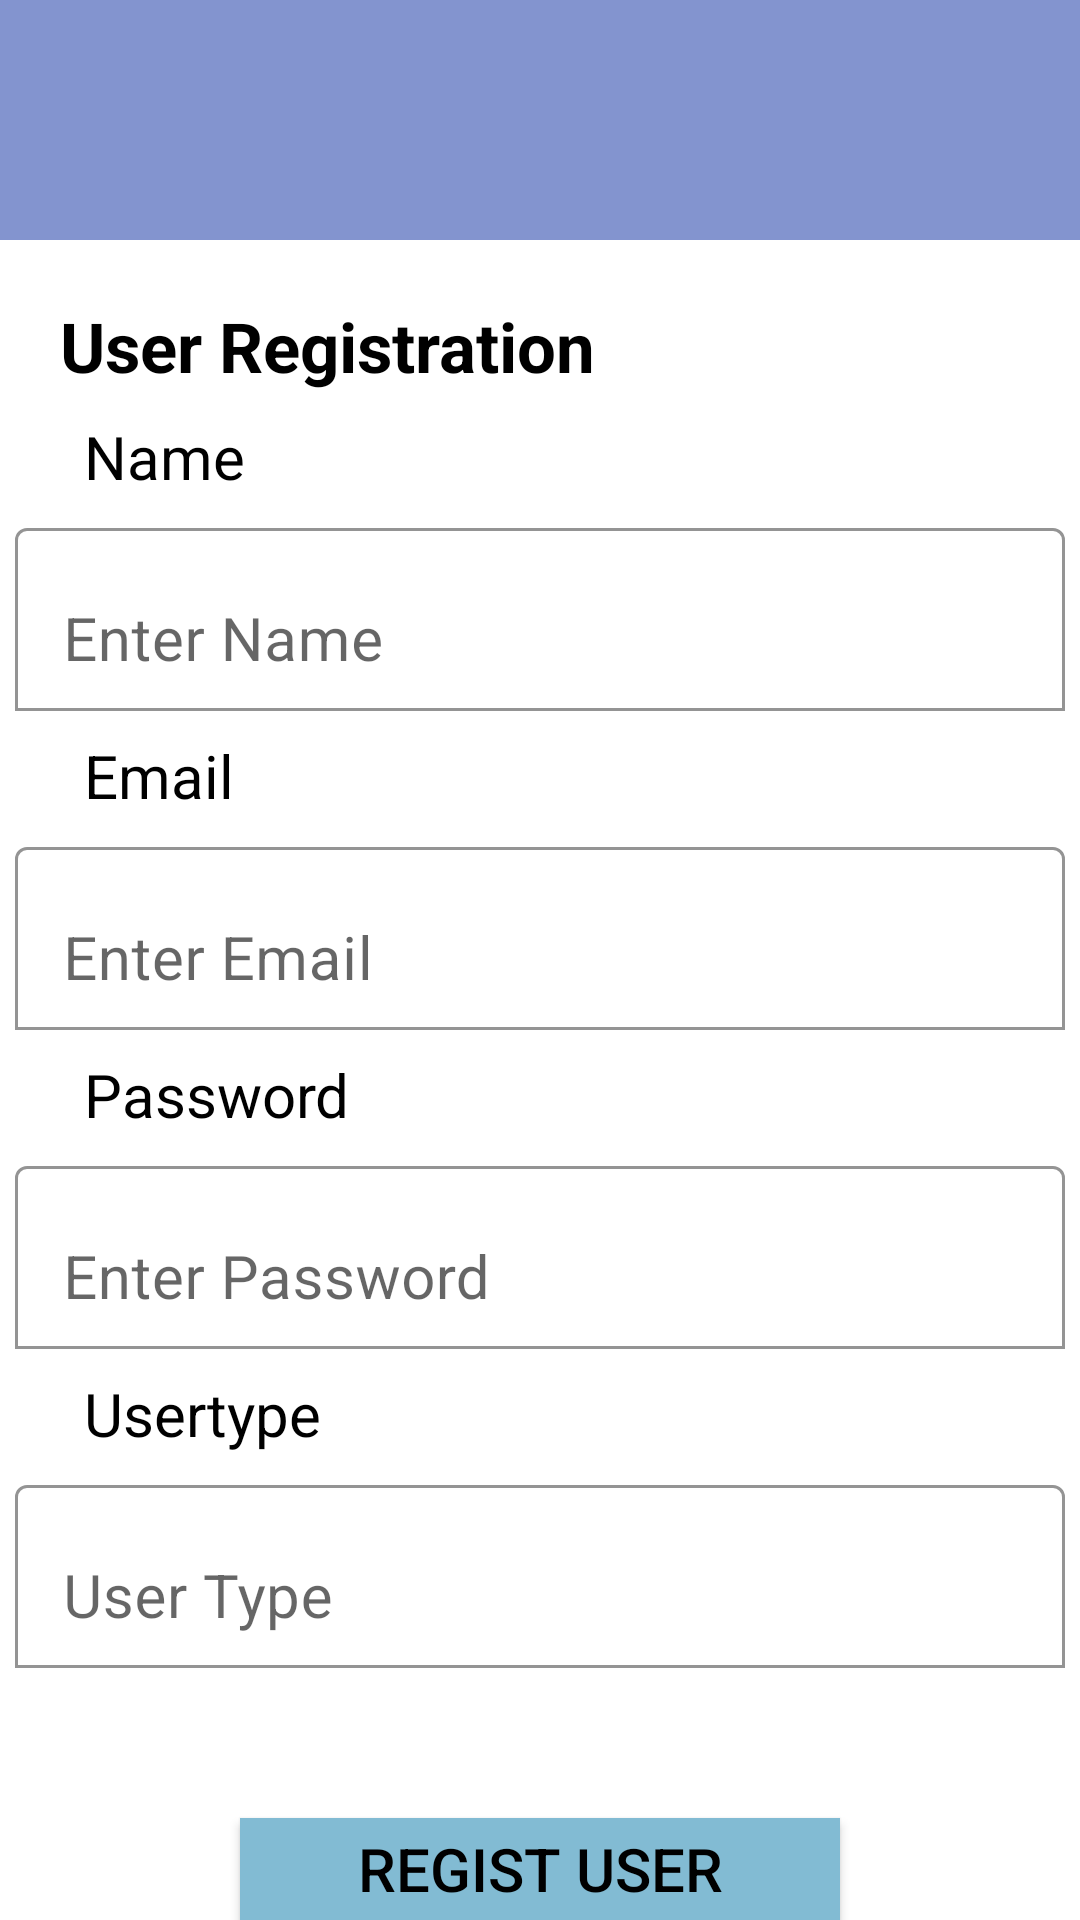

Write the Android layout XML for this screen, with the resource values it uses.
<!-- AndroidManifest.xml: application theme Theme.PMIS_2 -->
<!-- res/layout/activity_users_admin.xml -->
<?xml version="1.0" encoding="utf-8"?>
<RelativeLayout xmlns:android="http://schemas.android.com/apk/res/android"
    xmlns:app="http://schemas.android.com/apk/res-auto"
    xmlns:tools="http://schemas.android.com/tools"
    android:layout_width="match_parent"
    android:layout_height="match_parent"
    android:background="@color/white"
    android:orientation="vertical"
    tools:context=".UsersAdmin">
    <LinearLayout
        android:layout_width="match_parent"
        android:layout_height="80dp"
        android:background="@color/theme"
        android:orientation="horizontal">
        <ImageButton
            android:id="@+id/btnback1"
            android:layout_width="wrap_content"
            android:layout_height="wrap_content"
            android:src="@drawable/ic_baseline_arrow_back_24"
            android:background="@drawable/ic_baseline_arrow_back_24"
            android:layout_gravity="center_vertical"
            android:layout_marginLeft="15dp"/>

    </LinearLayout>
    <TextView
        android:layout_width="wrap_content"
        android:layout_height="wrap_content"
        android:id="@+id/registext"
        android:text="User Registration"
        android:textColor="@color/black"
        android:textSize="23dp"
        android:textStyle="bold"
        android:layout_marginTop="100dp"
        android:layout_marginLeft="20dp"/>
    <TextView
        android:id="@+id/name"
        android:layout_width="wrap_content"
        android:layout_height="wrap_content"
        android:layout_below="@id/registext"
        android:layout_marginTop="8dp"
        android:layout_marginLeft="28dp"
        android:text="Name"
        android:textColor="@color/black"
        android:textSize="20dp" />

    <com.google.android.material.textfield.TextInputLayout
        android:layout_width="wrap_content"
        android:layout_height="wrap_content"
        android:id="@+id/newname_layout"
        android:layout_below="@id/name"
        android:layout_marginTop="5dp"
        android:layout_centerHorizontal="true"
        app:boxBackgroundColor="@color/white"
        app:boxBackgroundMode="outline"
        app:boxStrokeColor="@color/light_blue">
        <EditText
            android:hint="Enter Name"
            android:id="@+id/newname"
            android:layout_width="350dp"
            android:layout_height="wrap_content"
            android:textColor="@color/black"
            android:textSize="20dp"
            android:inputType="textCapWords"/>
    </com.google.android.material.textfield.TextInputLayout>

    <TextView
        android:id="@+id/email"
        android:layout_width="wrap_content"
        android:layout_height="wrap_content"
        android:layout_below="@id/newname_layout"
        android:layout_marginTop="8dp"
        android:layout_marginLeft="28dp"
        android:text="Email"
        android:textColor="@color/black"
        android:textSize="20dp" />

    <com.google.android.material.textfield.TextInputLayout
        android:layout_width="wrap_content"
        android:layout_height="wrap_content"
        android:id="@+id/newemail_layout"
        android:layout_below="@id/email"
        android:layout_marginTop="5dp"
        android:layout_centerHorizontal="true"
        app:boxBackgroundColor="@color/white"
        app:boxBackgroundMode="outline"
        app:boxStrokeColor="@color/light_blue">

        <EditText
            android:hint="Enter Email"
            android:id="@+id/newemail"
            android:layout_width="350dp"
            android:layout_height="wrap_content"
            android:textColor="@color/black"
            android:textSize="20dp" />
    </com.google.android.material.textfield.TextInputLayout>
    <TextView
        android:id="@+id/password"
        android:layout_width="wrap_content"
        android:layout_height="wrap_content"
        android:layout_below="@id/newemail_layout"
        android:layout_marginTop="8dp"
        android:layout_marginLeft="28dp"
        android:text="Password"
        android:textColor="@color/black"
        android:textSize="20dp" />
    <com.google.android.material.textfield.TextInputLayout
        android:layout_width="wrap_content"
        android:layout_height="wrap_content"
        android:id="@+id/newpass_layout"
        android:layout_below="@id/password"
        android:layout_marginTop="5dp"
        android:layout_centerHorizontal="true"
        app:boxBackgroundColor="@color/white"
        app:boxBackgroundMode="outline"
        app:boxStrokeColor="@color/light_blue">

        <EditText
            android:hint="Enter Password"
            android:id="@+id/newpass"
            android:layout_width="350dp"
            android:layout_height="wrap_content"
            android:textColor="@color/black"
            android:textSize="20dp" />
    </com.google.android.material.textfield.TextInputLayout>

    <TextView
        android:id="@+id/usertype"
        android:layout_width="wrap_content"
        android:layout_height="wrap_content"
        android:layout_below="@id/newpass_layout"
        android:layout_marginTop="8dp"
        android:layout_marginLeft="28dp"
        android:text="Usertype"
        android:textColor="@color/black"
        android:textSize="20dp" />
    <com.google.android.material.textfield.TextInputLayout
        android:layout_width="wrap_content"
        android:layout_height="wrap_content"
        android:id="@+id/newusertype_layout"
        android:layout_below="@id/usertype"
        android:layout_marginTop="5dp"
        android:layout_centerHorizontal="true"
        app:boxBackgroundColor="@color/white"
        app:boxBackgroundMode="outline"
        app:boxStrokeColor="@color/light_blue">

        <EditText
            android:hint="User Type"
            android:id="@+id/newusertype"
            android:layout_width="350dp"
            android:layout_height="wrap_content"
            android:textColor="@color/black"
            android:textSize="20dp" />
    </com.google.android.material.textfield.TextInputLayout>

    <androidx.appcompat.widget.AppCompatButton
        android:id="@+id/btnregist"
        android:layout_width="200dp"
        android:layout_height="wrap_content"
        android:layout_below="@id/newusertype_layout"
        android:layout_marginTop="50dp"
        android:background="@color/light_blue"
        android:text="Regist User"
        android:textSize="20dp"
        android:textColor="@color/black"
        android:layout_centerInParent="true"/>

    <androidx.appcompat.widget.AppCompatButton
        android:id="@+id/btnseeusers"
        android:layout_width="200dp"
        android:layout_height="wrap_content"
        android:layout_below="@id/btnregist"
        android:layout_marginTop="50dp"
        android:background="@color/lighter_blue"
        android:text="See Registered Users"
        android:textSize="20dp"
        android:textColor="@color/black"
        android:layout_centerInParent="true"/>

</RelativeLayout>
<!-- resources referenced by this layout -->
<resources>
  <color name="black">#FF000000</color>
  <color name="light_blue">#82BBD3</color>
  <color name="lighter_blue">#C9D3F7</color>
  <color name="theme">#8394CF</color>
  <color name="white">#FFFFFFFF</color>
  <style name="Theme.PMIS_2" parent="Theme.MaterialComponents.Light.NoActionBar">
          
          <item name="colorPrimary">@color/purple_500</item>
          <item name="colorPrimaryVariant">@color/purple_700</item>
          <item name="colorOnPrimary">@color/black</item>
          
          <item name="colorSecondary">@color/teal_200</item>
          <item name="colorSecondaryVariant">@color/teal_700</item>
          <item name="colorOnSecondary">@color/black</item>
          
          <item name="android:statusBarColor" tools:targetApi="l">@color/black</item>
          
          <item name="android:actionMenuTextColor">@color/black</item>
      </style>
  <color name="purple_500">#C9D3F7</color>
  <color name="purple_700">#82BBD3</color>
  <color name="teal_200">#FF03DAC5</color>
  <color name="teal_700">#FF018786</color>
</resources>
